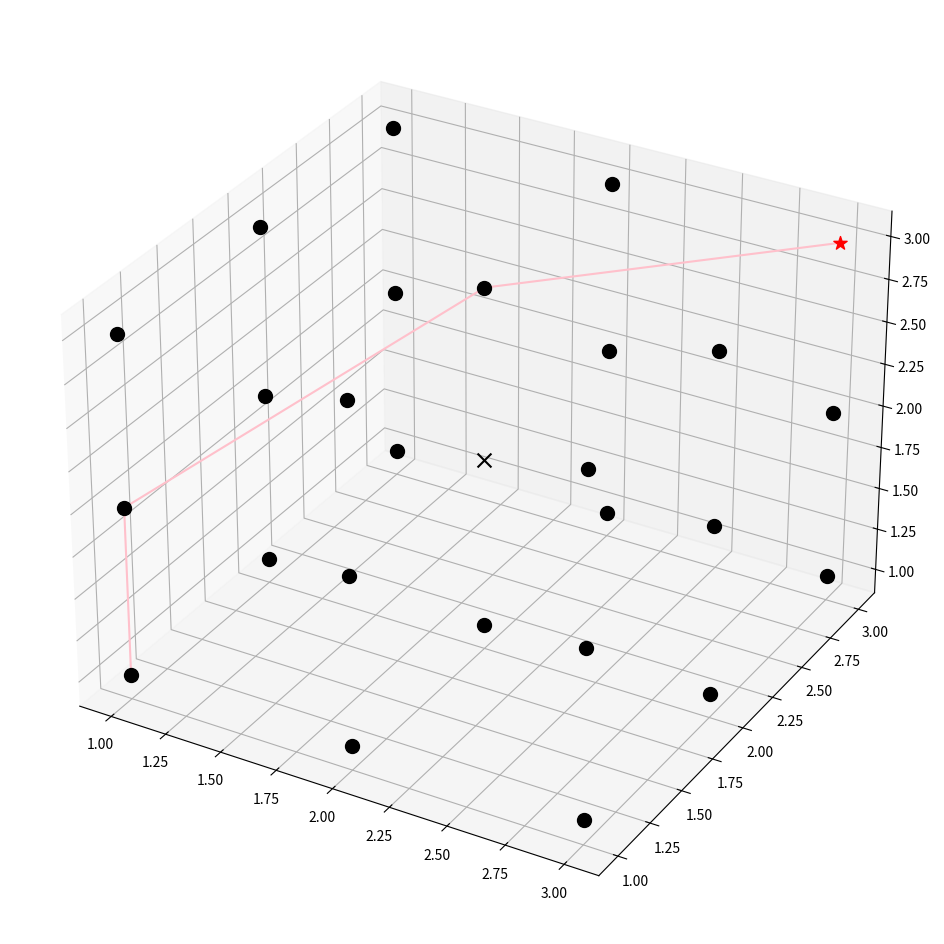

Source code (Python):
##############################################################################

# import packages

##############################################################################

import numpy as np
import heapq
import pandas as pd
from collections import OrderedDict

##############################################################################

# coordinate pairs

##############################################################################


x1 = [1,1,1,1,1,1,1,1,1,1,1,1,1,1,1,1,1,1,1,1,1,1,2,2,2,2,2,2,2,2,2,2,2,2,2,2,2,2,2,2,2,2,2,2,2,2,2,2,2,2,2,2,2,2,2,2,2,2,3,3,3,3,3,3,3,3,3,3,3,3,3,3,3,3,3,3,3,3,3,3,1,1,1,1,1,1,1,1,1,1,1,1,1,1,1,1,1,1,1,1,1,1,1,1,1,1,1,1,1,1,1,1,1,1,1,1,2,2,2,2,2,2,2,2,2,2,2,2,2,2,2,2,2,2,2,2,2,2,2,2,2,2,2,2,2,2,2,2,3,3,3,3,3,3,3,3,3,3,3,3,3,3,3,3,3,3,3,3,3,3,3,3,3,3,3,3,3,3,3,3,3,3,3,3,1,1,1,1,1,1,1,1,1,1,1,1,1,1,1,1,1,1,1,1,1,1,2,2,2,2,2,2,2,2,2,2,2,2,2,2,2,2,2,2,2,2,2,2,2,2,2,2,2,2,2,2,2,2,2,2,2,2,3,3,3,3,3,3,3,3,3,3,3,3,3,3,3,3,3,3,3,3,3,3]
y1 = [1,1,1,1,1,1,2,2,2,2,2,2,2,2,2,2,3,3,3,3,3,3,1,1,1,1,1,1,1,1,1,1,2,2,2,2,2,2,2,2,2,2,2,2,2,2,2,2,3,3,3,3,3,3,3,3,3,3,1,1,1,1,1,1,2,2,2,2,2,2,2,2,2,2,3,3,3,3,3,3,1,1,1,1,1,1,1,1,1,1,2,2,2,2,2,2,2,2,2,2,2,2,2,2,2,2,3,3,3,3,3,3,3,3,3,3,1,1,1,1,1,1,1,1,1,1,1,1,1,1,1,1,3,3,3,3,3,3,3,3,3,3,3,3,3,3,3,3,1,1,1,1,1,1,1,1,1,1,2,2,2,2,2,2,2,2,2,2,2,2,2,2,2,2,3,3,3,3,3,3,3,3,3,3,1,1,1,1,1,1,2,2,2,2,2,2,2,2,2,2,3,3,3,3,3,3,1,1,1,1,1,1,1,1,1,1,2,2,2,2,2,2,2,2,2,2,2,2,2,2,2,2,3,3,3,3,3,3,3,3,3,3,1,1,1,1,1,1,2,2,2,2,2,2,2,2,2,2,3,3,3,3,3,3]
z1 = [1,1,1,1,1,1,1,1,1,1,1,1,1,1,1,1,1,1,1,1,1,1,1,1,1,1,1,1,1,1,1,1,1,1,1,1,1,1,1,1,1,1,1,1,1,1,1,1,1,1,1,1,1,1,1,1,1,1,1,1,1,1,1,1,1,1,1,1,1,1,1,1,1,1,1,1,1,1,1,1,2,2,2,2,2,2,2,2,2,2,2,2,2,2,2,2,2,2,2,2,2,2,2,2,2,2,2,2,2,2,2,2,2,2,2,2,2,2,2,2,2,2,2,2,2,2,2,2,2,2,2,2,2,2,2,2,2,2,2,2,2,2,2,2,2,2,2,2,2,2,2,2,2,2,2,2,2,2,2,2,2,2,2,2,2,2,2,2,2,2,2,2,2,2,2,2,2,2,2,2,2,2,2,2,3,3,3,3,3,3,3,3,3,3,3,3,3,3,3,3,3,3,3,3,3,3,3,3,3,3,3,3,3,3,3,3,3,3,3,3,3,3,3,3,3,3,3,3,3,3,3,3,3,3,3,3,3,3,3,3,3,3,3,3,3,3,3,3,3,3,3,3,3,3,3,3,3,3,3,3,3,3,3,3]
x2 = [1,1,2,1,2,2,1,1,1,2,2,1,1,2,2,2,1,1,2,1,2,2,1,1,2,3,3,1,1,2,3,3,1,1,1,2,2,3,3,3,1,1,1,2,2,3,3,3,1,1,2,3,3,1,1,2,3,3,2,3,3,2,2,3,2,2,3,3,3,2,2,2,3,3,2,3,3,2,2,3,1,1,2,2,1,1,2,2,1,2,1,1,1,2,2,2,1,1,1,2,2,2,1,1,2,2,1,1,2,2,1,1,2,2,1,2,1,1,2,2,3,3,1,1,2,2,3,3,1,1,3,3,1,1,2,2,3,3,1,1,2,2,3,3,1,1,3,3,2,2,3,3,2,2,3,3,2,3,2,2,2,3,3,3,2,2,2,3,3,3,2,2,3,3,2,2,3,3,2,2,3,3,2,3,1,1,2,1,2,2,1,1,1,2,2,1,1,2,2,2,1,1,2,1,2,2,1,1,2,3,3,1,1,2,3,3,1,1,1,2,2,3,3,3,1,1,1,2,2,3,3,3,1,1,2,3,3,1,1,2,3,3,2,3,3,2,2,3,2,2,3,3,3,2,2,2,3,3,2,3,3,2,2,3]
y2 = [1,2,1,2,1,2,1,2,3,1,3,1,3,1,2,3,2,3,3,2,2,3,1,2,1,1,2,1,2,2,1,2,1,2,3,1,3,1,2,3,1,2,3,1,3,1,2,3,2,3,3,2,3,2,3,2,2,3,1,1,2,1,2,2,1,3,1,2,3,1,2,3,1,3,3,2,3,2,3,2,1,2,1,2,1,2,1,2,2,1,1,2,3,1,2,3,1,2,3,1,2,3,1,3,1,3,2,3,2,3,2,3,2,3,2,3,1,2,1,2,1,2,1,2,1,2,1,2,1,2,1,2,2,3,2,3,2,3,2,3,2,3,2,3,2,3,2,3,1,2,1,2,1,2,1,2,1,2,1,2,3,1,2,3,1,2,3,1,2,3,1,3,1,3,2,3,2,3,2,3,2,3,3,2,1,2,1,2,1,2,1,2,3,1,3,1,3,1,2,3,2,3,3,2,2,3,1,2,1,1,2,1,2,2,1,2,1,2,3,1,3,1,2,3,1,2,3,1,3,1,2,3,2,3,3,2,3,2,3,2,2,3,1,1,2,1,2,2,1,3,1,2,3,1,2,3,1,3,3,2,3,2,3,2]
z2 = [2,2,2,1,1,1,2,2,2,2,2,1,1,1,1,1,2,2,2,1,1,1,2,2,2,2,2,1,1,1,1,1,2,2,2,2,2,2,2,2,1,1,1,1,1,1,1,1,2,2,2,2,2,1,1,1,1,1,2,2,2,1,1,1,2,2,2,2,2,1,1,1,1,1,2,2,2,1,1,1,3,3,3,3,1,1,1,1,2,2,3,3,3,3,3,3,1,1,1,1,1,1,2,2,2,2,3,3,3,3,1,1,1,1,2,2,3,3,3,3,3,3,1,1,1,1,1,1,2,2,2,2,3,3,3,3,3,3,1,1,1,1,1,1,2,2,2,2,3,3,3,3,1,1,1,1,2,2,3,3,3,3,3,3,1,1,1,1,1,1,2,2,2,2,3,3,3,3,1,1,1,1,2,2,2,2,2,3,3,3,2,2,2,2,2,3,3,3,3,3,2,2,2,3,3,3,2,2,2,2,2,3,3,3,3,3,2,2,2,2,2,2,2,2,3,3,3,3,3,3,3,3,2,2,2,2,2,3,3,3,3,3,2,2,2,3,3,3,2,2,2,2,2,3,3,3,3,3,2,2,2,3,3,3]

coord_pairs = pd.DataFrame( OrderedDict((('x1', pd.Series(x1)), ('y1', pd.Series(y1)), ('z1', pd.Series(z1)), ('x2', pd.Series(x2)), ('y2', pd.Series(y2)), ('z2', pd.Series(z2)))))
coord_pairs = coord_pairs.sort_values(['x1', 'y1', 'z1'])#, ascending=[True,True])
print(coord_pairs)


##############################################################################

# specify start and goal positions

##############################################################################

start = (1,1,1)
goal = (3,3,3)

##############################################################################

# a* path finding functions

##############################################################################


def available_neighbours(current_x,current_y,current_z):
    return list(zip(coord_pairs.loc[(coord_pairs.x1 == current_x) & (coord_pairs.y1 == current_y) & (coord_pairs.z1 == current_z)][["x2"]].x2,
                coord_pairs.loc[(coord_pairs.x1 == current_x) & (coord_pairs.y1 == current_y) & (coord_pairs.z1 == current_z)][["y2"]].y2,
                coord_pairs.loc[(coord_pairs.x1 == current_x) & (coord_pairs.y1 == current_y) & (coord_pairs.z1 == current_z)][["z2"]].z2))

def heuristic(current, destination):
    return np.sqrt((destination[0] - current[0]) ** 2 + (destination[1] - current[1]) ** 2 + (destination[2] - current[2]) ** 2)

def astar(start, goal):
    close_set = set() # closed list
    came_from = {} # parent node dict
    gscore = {start:0} # g-score dict
    fscore = {start:heuristic(start, goal)} #f score dict
    oheap = [] #open list

    heapq.heappush(oheap, (fscore[start], start)) # put start node into open list

    #iter = 0
    while oheap:
        #iter += 1
        #print(iter)
        current = heapq.heappop(oheap)[1]
        neighbours = available_neighbours(current[0],current[1],current[2])

        if current == goal:
            data = []
            while current in came_from:
                data.append(current)
                current = came_from[current]
            return data
        close_set.add(current)
        for x, y, z in neighbours:
            neighbour = x, y, z
            tentative_g_score = gscore[current] + heuristic(current, neighbour)

            if neighbour in close_set and tentative_g_score >= gscore.get(neighbour, 0):
                continue

            if tentative_g_score < gscore.get(neighbour, 0) or neighbour not in [i[1]for i in oheap]:
                came_from[neighbour] = current
                gscore[neighbour] = tentative_g_score
                fscore[neighbour] = tentative_g_score + heuristic(neighbour, goal)
                heapq.heappush(oheap, (fscore[neighbour], neighbour))

    return False

##############################################################################

# calculate route

##############################################################################



route = astar(start, goal)
route = route + [start]
route = route[::-1]
print(route)



##############################################################################

# visualise the path

##############################################################################



import matplotlib as mpl
from mpl_toolkits.mplot3d import Axes3D
import matplotlib.pyplot as plt


#extract x and y coordinates from route list
x_coords = []
y_coords = []
z_coords = []


for i in (range(0,len(route))):
    x = route[i][0]
    y = route[i][1]
    z = route[i][2]

    x_coords.append(x)
    y_coords.append(y)
    z_coords.append(z)

x_coords = np.array(x_coords)
y_coords = np.array(y_coords)
z_coords = np.array(z_coords)


fig = plt.figure(figsize=(12,12))
ax = fig.add_subplot(111, projection='3d')
ax.scatter3D(goal[0],goal[1],goal[2], marker = "*", color = "red", s = 100)


ax.scatter3D(1,1,1,marker = "o", color = "black", s = 100)
ax.scatter3D(1,2,1,marker = "o", color = "black", s = 100)
ax.scatter3D(1,3,1,marker = "o", color = "black", s = 100)
ax.scatter3D(2,1,1,marker = "o", color = "black", s = 100)
ax.scatter3D(2,2,1,marker = "o", color = "black", s = 100)
ax.scatter3D(2,3,1,marker = "o", color = "black", s = 100)
ax.scatter3D(3,1,1,marker = "o", color = "black", s = 100)
ax.scatter3D(3,2,1,marker = "o", color = "black", s = 100)
ax.scatter3D(3,3,1,marker = "o", color = "black", s = 100)
ax.scatter3D(1,1,2,marker = "o", color = "black", s = 100)
ax.scatter3D(1,2,2,marker = "o", color = "black", s = 100)
ax.scatter3D(1,3,2,marker = "o", color = "black", s = 100)
ax.scatter3D(2,1,2,marker = "o", color = "black", s = 100)
ax.scatter3D(2,2,2,marker = "x", color = "black", s = 100)
ax.scatter3D(2,3,2,marker = "o", color = "black", s = 100)
ax.scatter3D(3,1,2,marker = "o", color = "black", s = 100)
ax.scatter3D(3,2,2,marker = "o", color = "black", s = 100)
ax.scatter3D(3,3,2,marker = "o", color = "black", s = 100)
ax.scatter3D(1,1,3,marker = "o", color = "black", s = 100)
ax.scatter3D(1,2,3,marker = "o", color = "black", s = 100)
ax.scatter3D(1,3,3,marker = "o", color = "black", s = 100)
ax.scatter3D(2,1,3,marker = "o", color = "black", s = 100)
ax.scatter3D(2,2,3,marker = "o", color = "black", s = 100)
ax.scatter3D(2,3,3,marker = "o", color = "black", s = 100)
ax.scatter3D(3,1,3,marker = "o", color = "black", s = 100)
ax.scatter3D(3,2,3,marker = "o", color = "black", s = 100)
#ax.scatter3D(3,3,3,marker = "o", color = "black", s = 100)

ax.plot3D(x_coords, y_coords, z_coords, color = "pink")
plt.show()